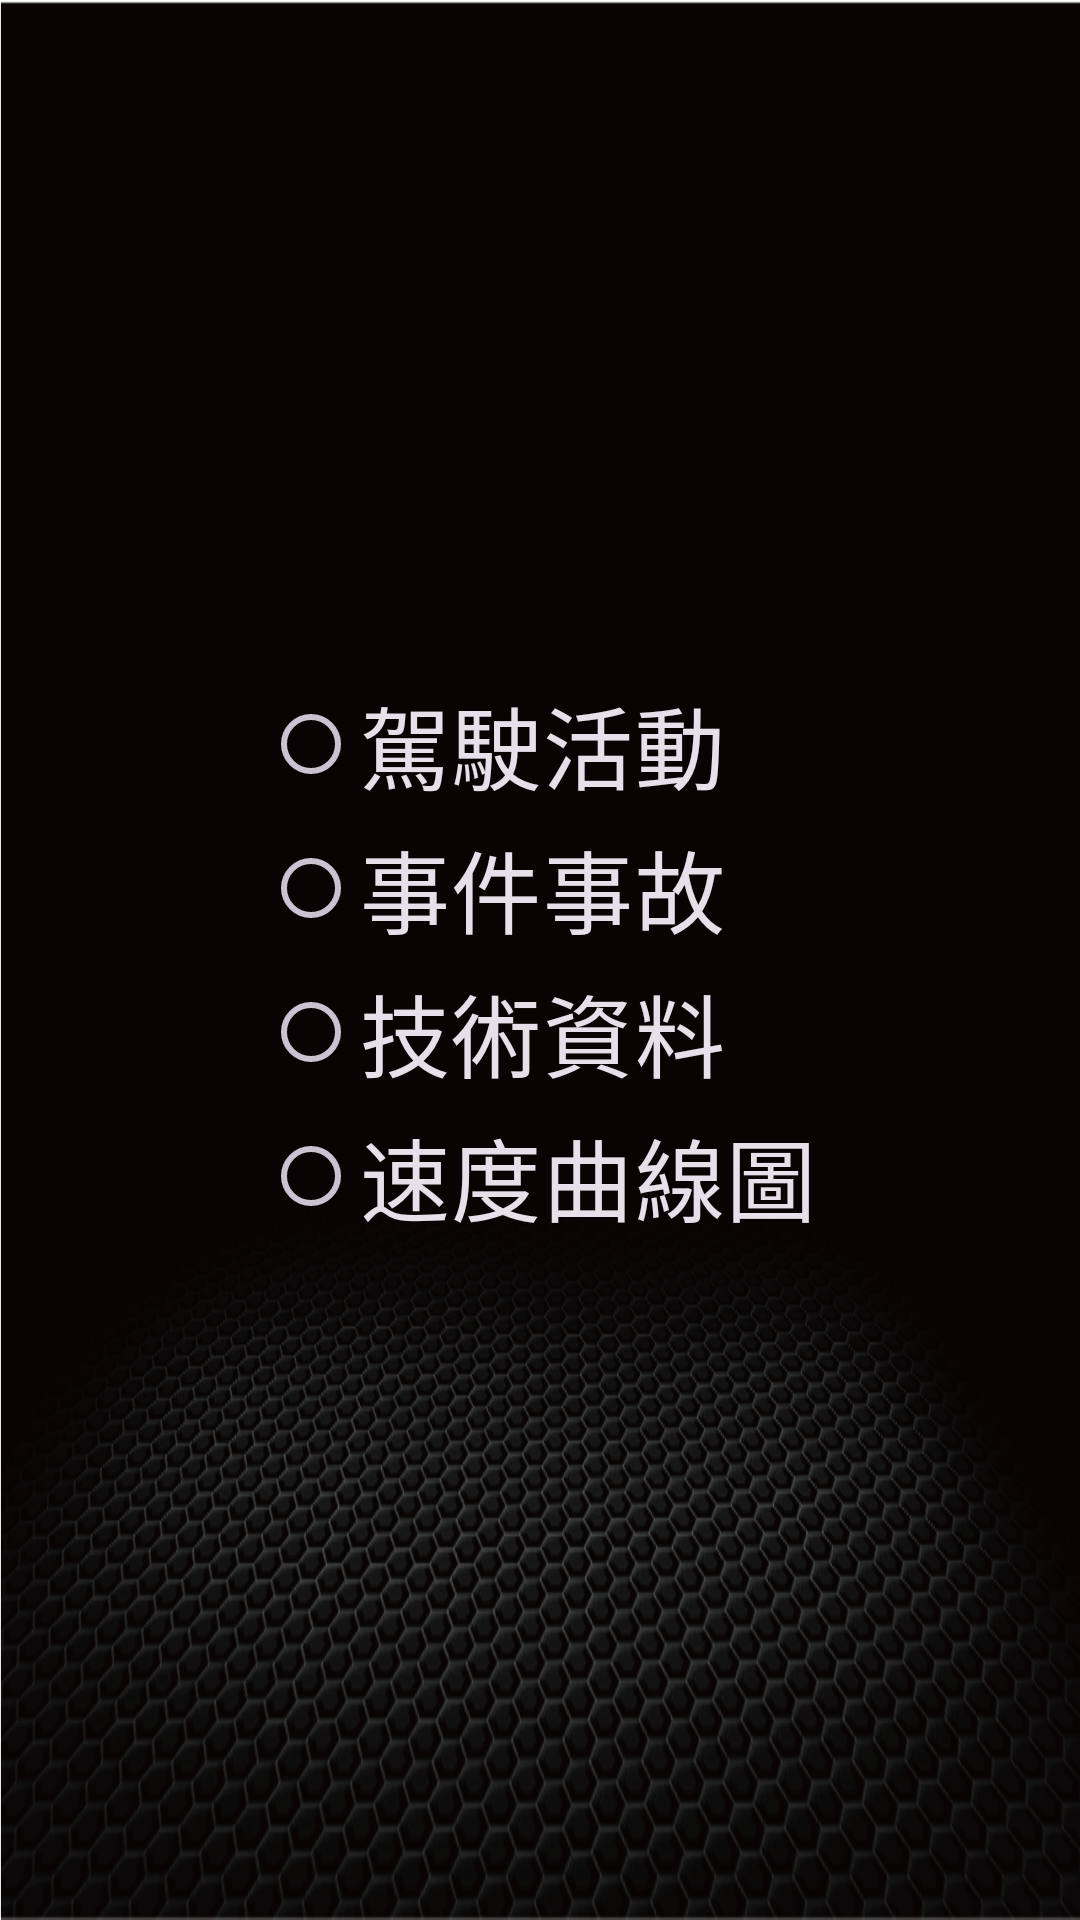

Produce the Android XML layout that renders to this screen, including the resource entries it uses.
<!-- AndroidManifest.xml: application theme Base.Theme.PTAComSample -->
<!-- res/layout/fragment_print.xml -->
<?xml version="1.0" encoding="utf-8"?>
<androidx.constraintlayout.widget.ConstraintLayout xmlns:android="http://schemas.android.com/apk/res/android"
    xmlns:app="http://schemas.android.com/apk/res-auto"
    xmlns:tools="http://schemas.android.com/tools"
    android:layout_width="match_parent"
    android:layout_height="match_parent"
    android:layout_gravity="center_horizontal"
    tools:context=".third.DrivingTimeFragment">


    <RadioGroup
        android:id="@+id/radioGroupPrint"
        android:layout_width="wrap_content"
        android:layout_height="wrap_content"
        app:layout_constraintTop_toTopOf="parent"
        app:layout_constraintBottom_toBottomOf="parent"
        app:layout_constraintStart_toStartOf="parent"
        app:layout_constraintEnd_toEndOf="parent">

        <RadioButton
            android:id="@+id/print1RB"
            android:layout_width="wrap_content"
            android:layout_height="wrap_content"
            android:text="@string/print1"
            android:textSize="30sp" />

        <RadioButton
            android:id="@+id/print2RB"
            android:layout_width="wrap_content"
            android:layout_height="wrap_content"
            android:text="@string/print2"
            android:textSize="30sp" />

        <RadioButton
            android:id="@+id/print3RB"
            android:layout_width="wrap_content"
            android:layout_height="wrap_content"
            android:text="@string/print3"
            android:textSize="30sp" />

        <RadioButton
            android:id="@+id/print4RB"
            android:layout_width="wrap_content"
            android:layout_height="wrap_content"
            android:text="@string/print4"
            android:textSize="30sp" />
    </RadioGroup>






</androidx.constraintlayout.widget.ConstraintLayout>
<!-- resources referenced by this layout -->
<resources>
  <string name="print1">駕駛活動</string>
  <string name="print2">事件事故</string>
  <string name="print3">技術資料</string>
  <string name="print4">速度曲線圖</string>
  <style name="Base.Theme.PTAComSample" parent="Theme.Material3.Dark.NoActionBar">
          <item name="android:windowBackground">@drawable/launcher_web_bg</item>
          
          
          <item name="colorPrimary">@color/purple_500</item>
          <item name="colorPrimaryVariant">@color/purple_500</item>
          <item name="colorOnPrimary">@color/purple_200</item>
          
          <item name="colorSecondary">@color/teal_200</item>
          <item name="colorSecondaryVariant">@color/teal_700</item>
          <item name="colorOnSecondary">@color/black</item>
          <item name="android:textColor">@color/white</item>
          
          <item name="android:statusBarColor" tools:targetApi="21">@color/transparent</item>
      </style>
  <!-- drawable launcher_web_bg: png bitmap (drawable, 302348 bytes) -->
  <color name="purple_500">#FF6200EE</color>
  <color name="purple_200">#FFBB86FC</color>
  <color name="teal_200">#FF03DAC5</color>
  <color name="teal_700">#FF018786</color>
  <color name="black">#FF000000</color>
  <color name="white">#FFFFFFFF</color>
  <color name="transparent">#00FFFFFF</color>
</resources>
